Image classification data set "mvtec" (nrl-ai/image-classification on GitHub). Class labels (3): bolts, screw, tapping screw.

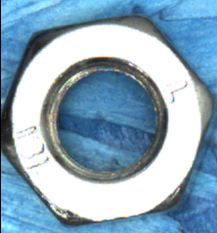
Label: bolts

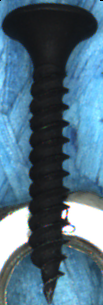
Label: tapping screw

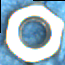
Label: bolts

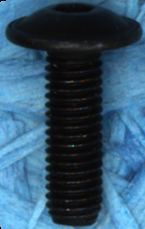
Label: screw

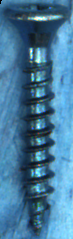
Label: tapping screw

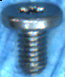
Label: screw
